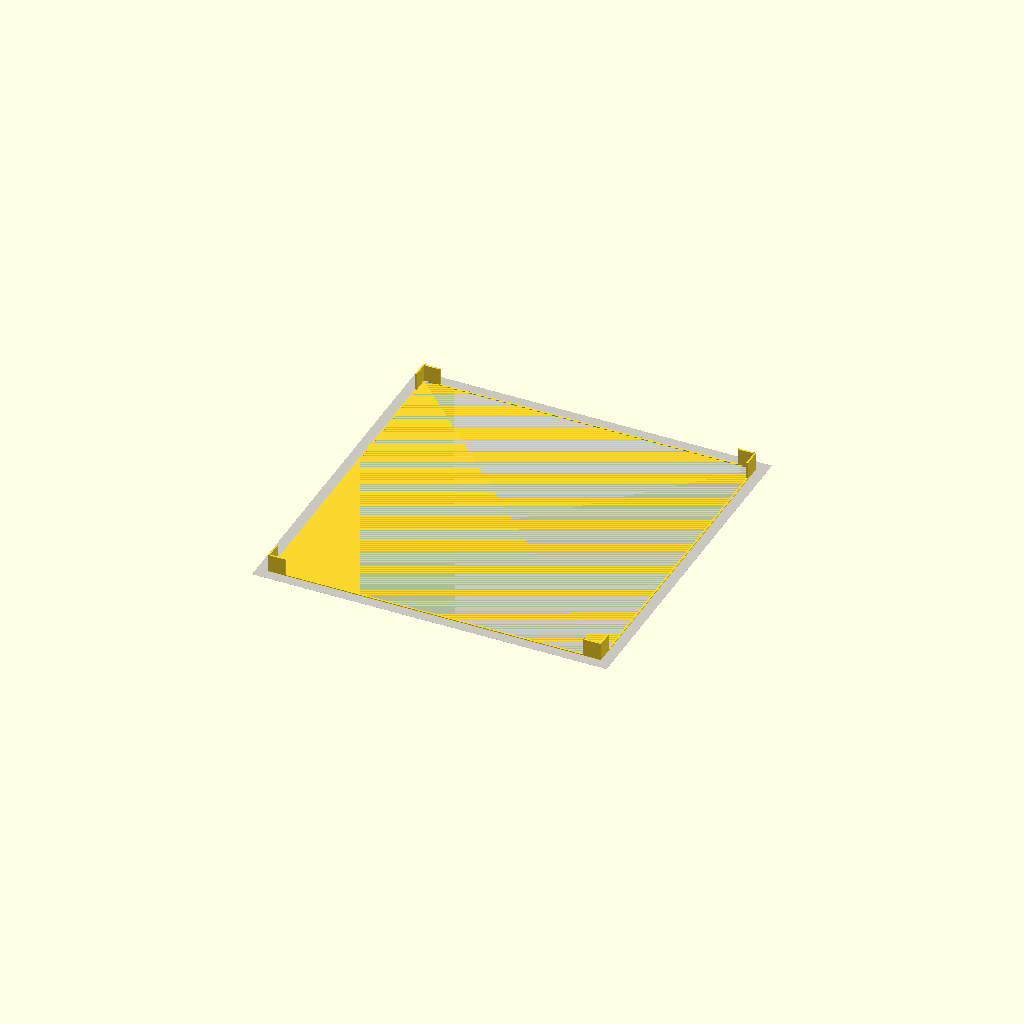
Cell 1 — every parameter at its default value.
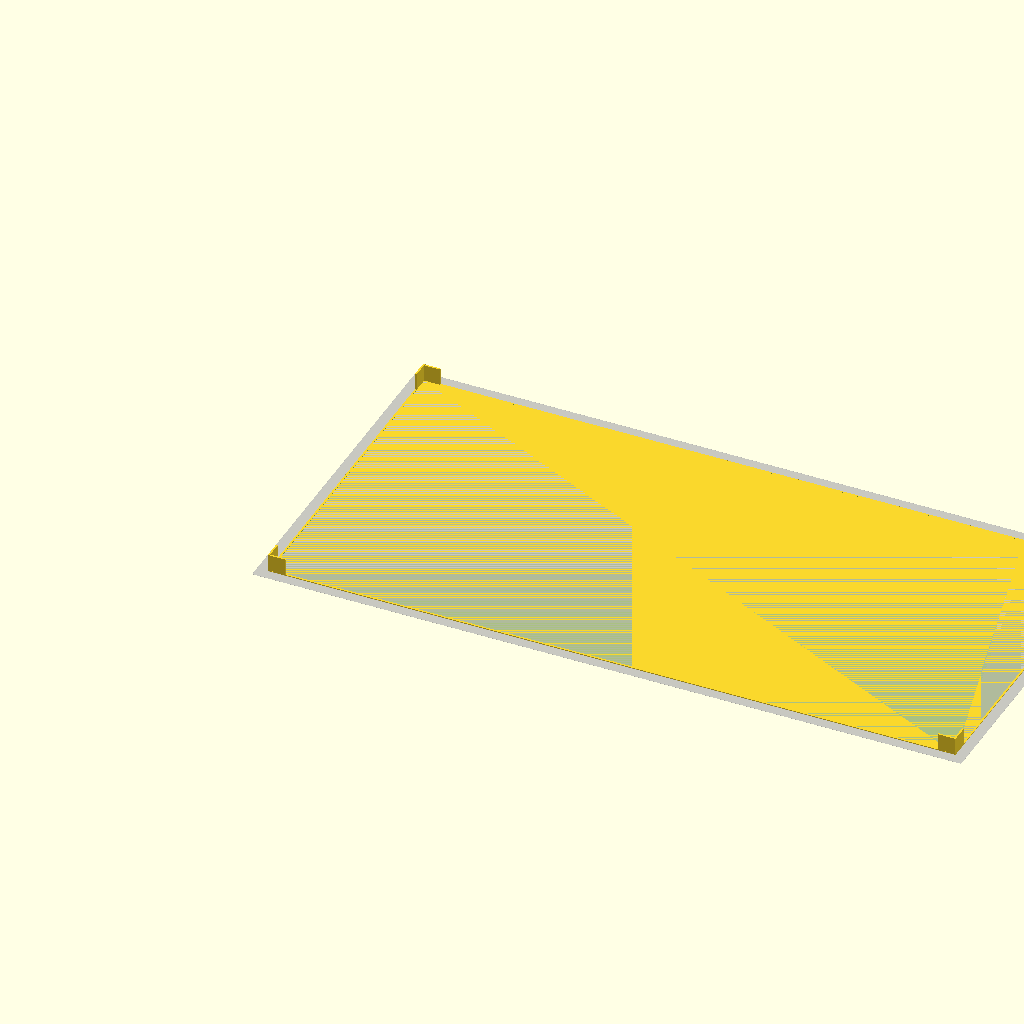
Cell 2: the same model with BedX = 400.
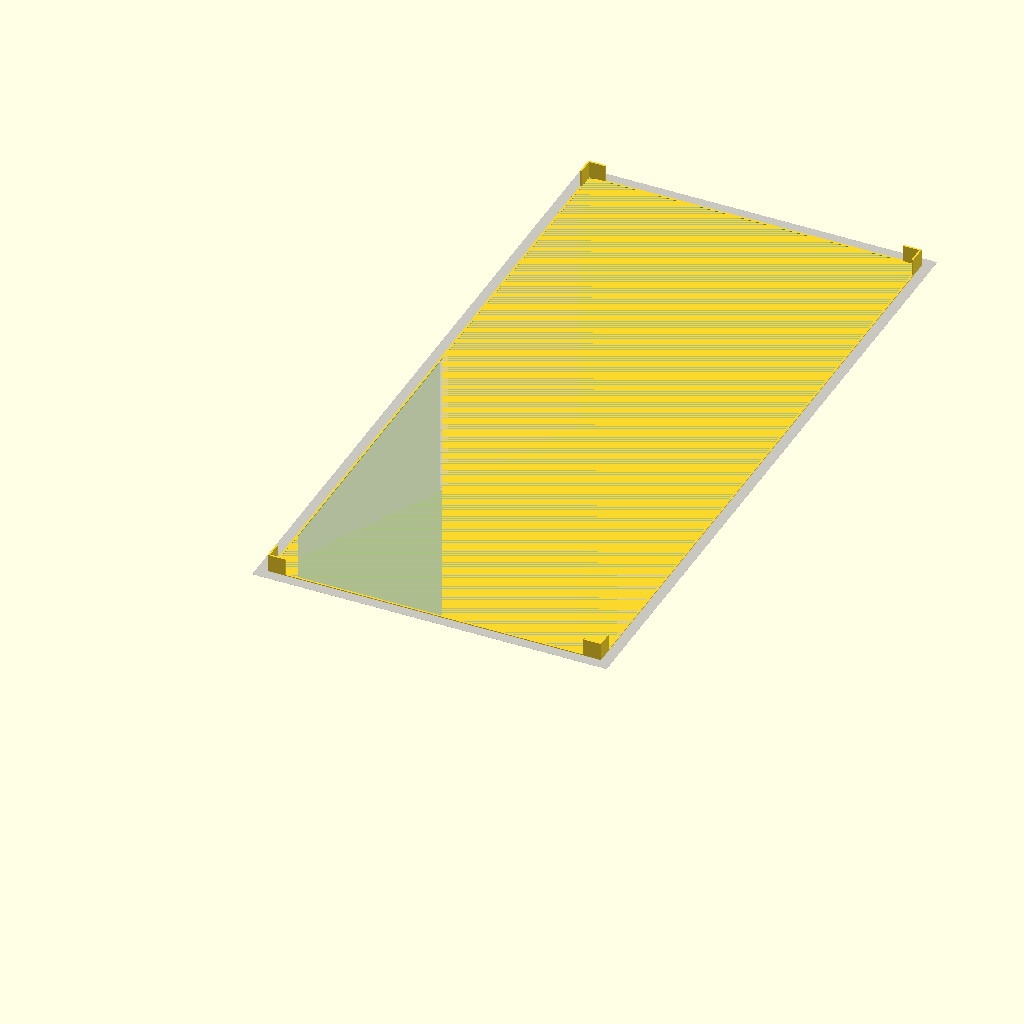
Cell 3: the same model with BedY = 400.
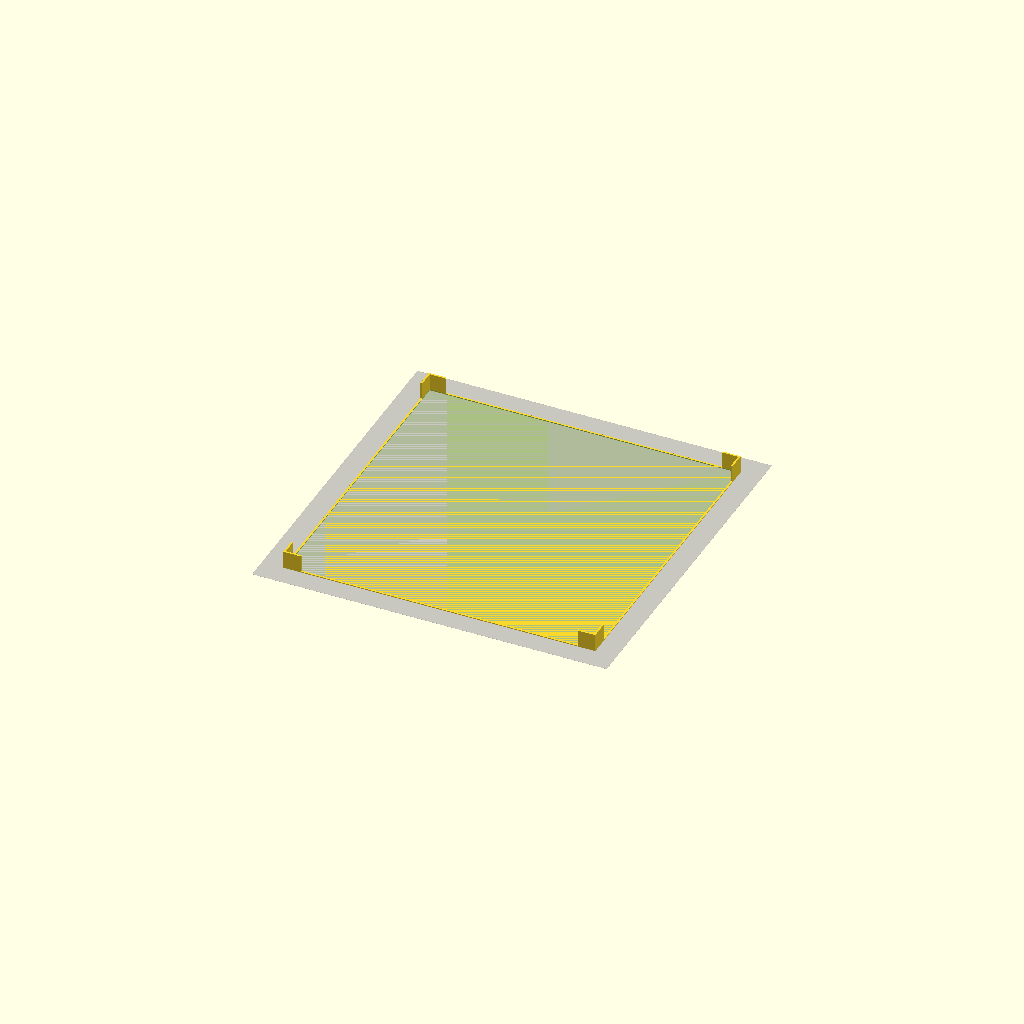
Cell 4: OuterClearence = 12 (everything else at default).
All cells are drawn from one camera (rotation 55°, 0°, 25°, orthographic, colour scheme Cornfield), so only the parameter changes between them.
Source of the model, PrinterKinematicsFixture.scad:
// Kinematic Calibration print-in-place calibration fixture
// Usfeul for measuring the motion of the bed using a portable CMM

BedX = 200;
BedY = 200;
OuterClearence = 6; // space left outside each side for skirts, brims, etc.

CornerHeight = 10;
CornerLength = 10;
CornerThickness = 1;


ConnectionHeight = .5; // set to 0 to remove
ConnectionThickness = 1;


%cube([BedX, BedY, 0.1]); // preview print bed area

union()
{
	translate([OuterClearence, OuterClearence, 0]) corner(); // Is it necessary to do this translation? Of course not, it just makes more sense when reading the code.
	
	translate([ BedX - OuterClearence, OuterClearence, 0]) rotate([0,0,90]) corner();
	
	translate([ BedX - OuterClearence, + BedY - OuterClearence, 0]) rotate([0,0,180]) corner();
	
	translate([ OuterClearence, BedY - OuterClearence, 0]) rotate([0,0,270]) corner();
	
	// Connecting Rim to help hold the corners in place
	difference()
	{
		translate([OuterClearence, OuterClearence, 0]) cube([BedX - OuterClearence - OuterClearence, BedY - OuterClearence - OuterClearence, ConnectionHeight]);
	
		translate([OuterClearence + ConnectionThickness, OuterClearence + ConnectionThickness, 0]) cube([BedX - OuterClearence - OuterClearence - ConnectionThickness - ConnectionThickness, BedY - OuterClearence - OuterClearence - ConnectionThickness - ConnectionThickness, ConnectionHeight]);
	}
}


module corner()
{
	union()
	{
		cube([CornerLength, CornerThickness, CornerHeight]);
		cube([CornerThickness, CornerLength, CornerHeight]);
	}
}
Customizer parameters (derived from the source; name, type, default, range or options):
BedX: number, default 200
BedY: number, default 200
OuterClearence: number, default 6
CornerHeight: number, default 10
CornerLength: number, default 10
CornerThickness: number, default 1
ConnectionHeight: number, default 0.5
ConnectionThickness: number, default 1
